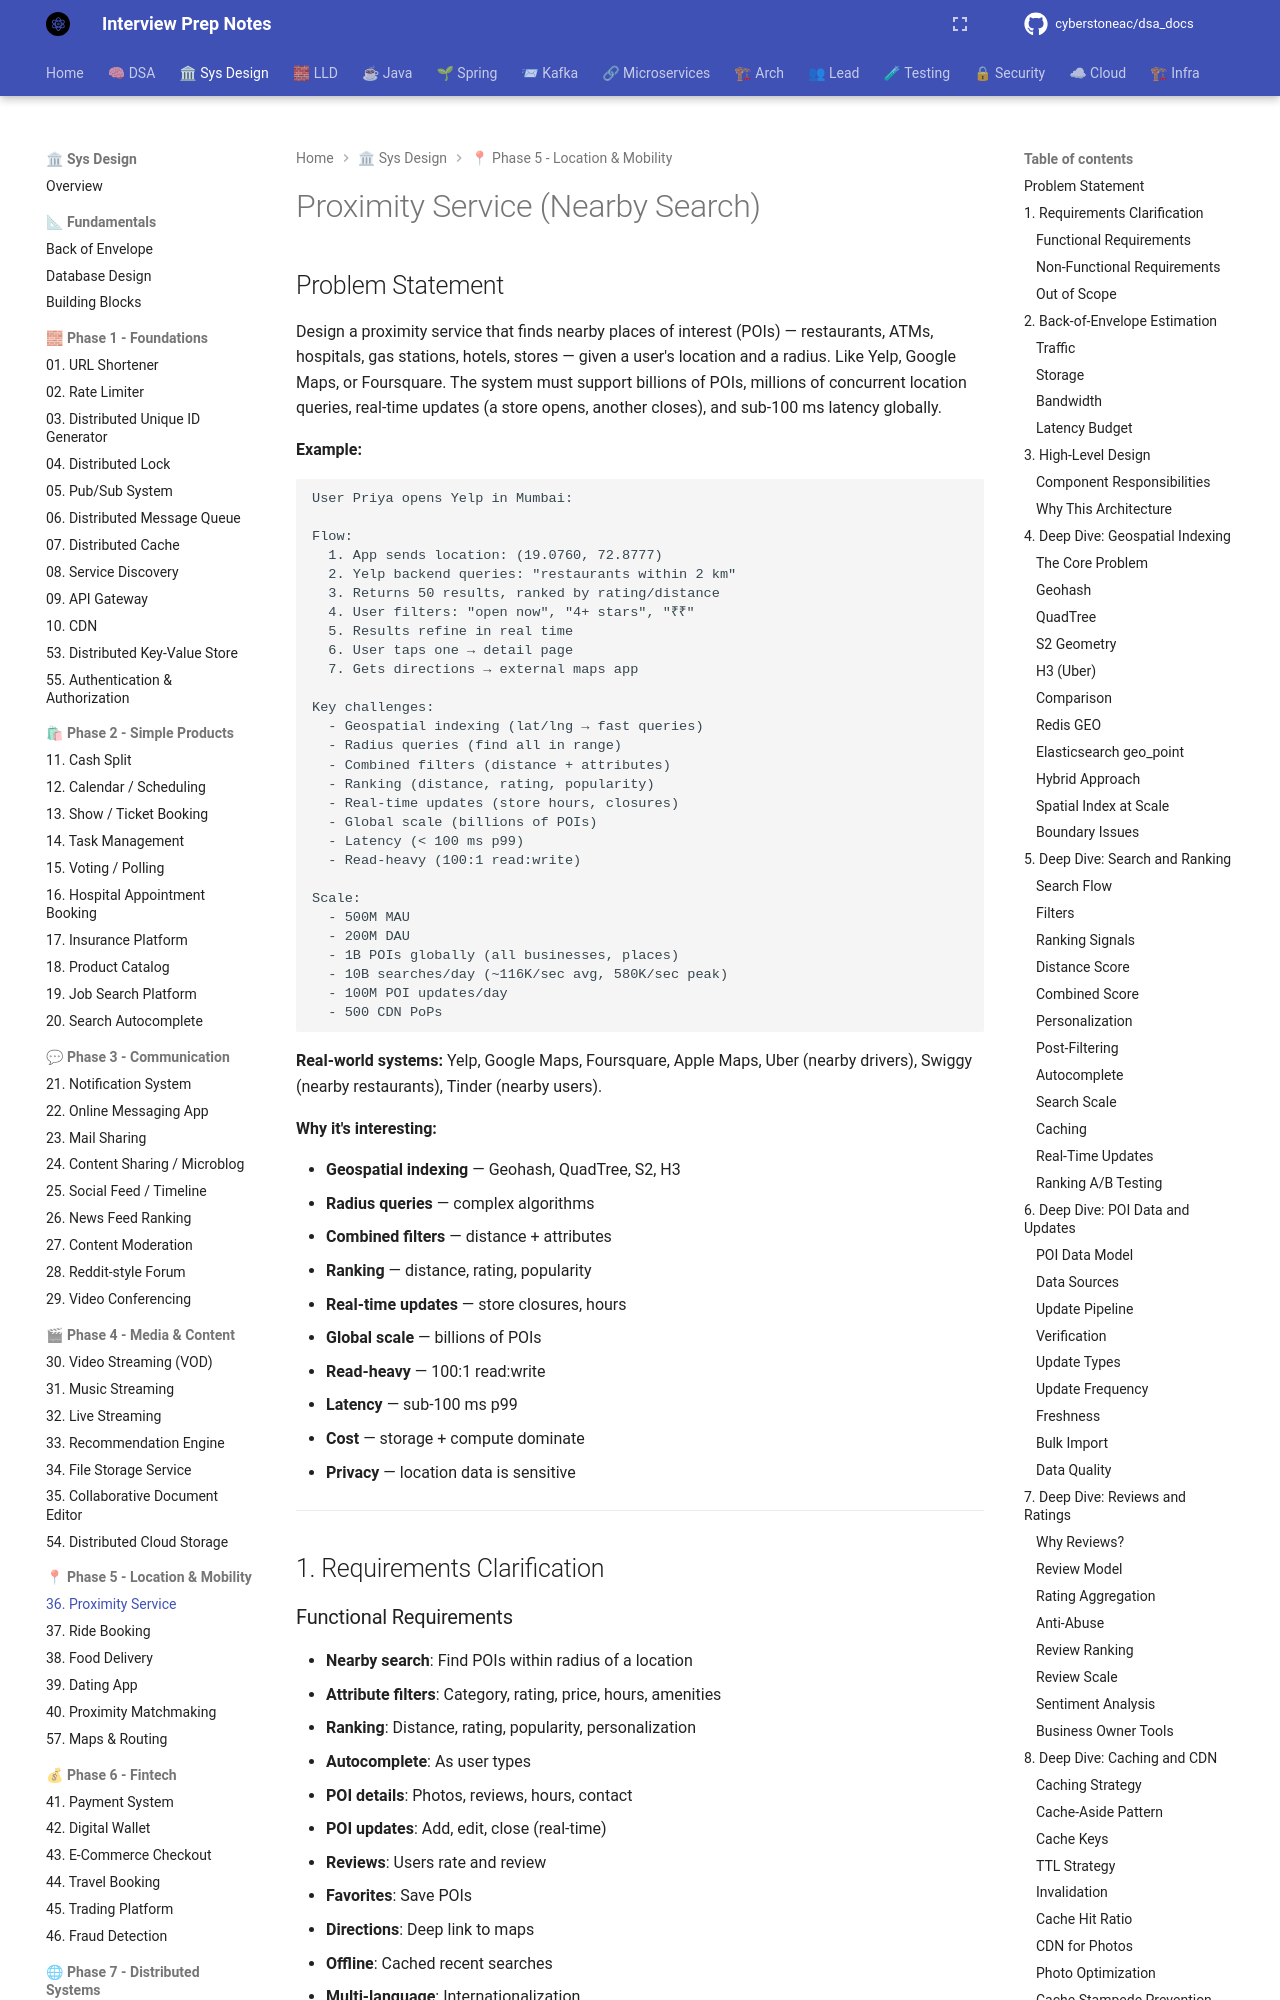

repository: cyberstoneac/dsa_docs · page: system-design/problems/36-proximity-service/index.html · generator: mkdocs

# Proximity Service (Nearby Search)

## Problem Statement

Design a proximity service that finds nearby places of interest (POIs) — restaurants, ATMs, hospitals, gas stations, hotels, stores — given a user's location and a radius. Like Yelp, Google Maps, or Foursquare. The system must support billions of POIs, millions of concurrent location queries, real-time updates (a store opens, another closes), and sub-100 ms latency globally.

**Example:**

```
User Priya opens Yelp in Mumbai:

Flow:
  1. App sends location: (19.0760, 72.8777)
  2. Yelp backend queries: "restaurants within 2 km"
  3. Returns 50 results, ranked by rating/distance
  4. User filters: "open now", "4+ stars", "₹₹"
  5. Results refine in real time
  6. User taps one → detail page
  7. Gets directions → external maps app

Key challenges:
  - Geospatial indexing (lat/lng → fast queries)
  - Radius queries (find all in range)
  - Combined filters (distance + attributes)
  - Ranking (distance, rating, popularity)
  - Real-time updates (store hours, closures)
  - Global scale (billions of POIs)
  - Latency (< 100 ms p99)
  - Read-heavy (100:1 read:write)

Scale:
  - 500M MAU
  - 200M DAU
  - 1B POIs globally (all businesses, places)
  - 10B searches/day (~116K/sec avg, 580K/sec peak)
  - 100M POI updates/day
  - 500 CDN PoPs
```

**Real-world systems:** Yelp, Google Maps, Foursquare, Apple Maps, Uber (nearby drivers), Swiggy (nearby restaurants), Tinder (nearby users).

**Why it's interesting:**

- **Geospatial indexing** — Geohash, QuadTree, S2, H3
- **Radius queries** — complex algorithms
- **Combined filters** — distance + attributes
- **Ranking** — distance, rating, popularity
- **Real-time updates** — store closures, hours
- **Global scale** — billions of POIs
- **Read-heavy** — 100:1 read:write
- **Latency** — sub-100 ms p99
- **Cost** — storage + compute dominate
- **Privacy** — location data is sensitive

---

## 1. Requirements Clarification
